Labelled photos from "scalogram", an image-classification folder in chiduc2905/pd_fewshot. The possible labels are: corona, nopd, surface defect.

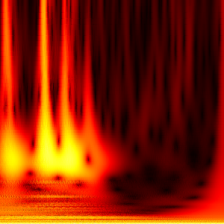
Label: corona

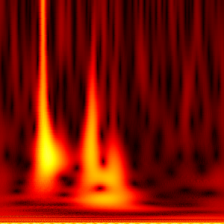
Label: surface defect

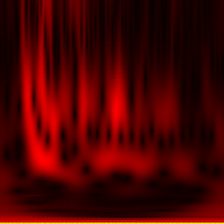
Label: nopd

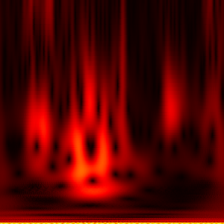
Label: nopd

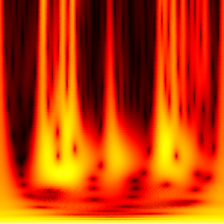
Label: corona

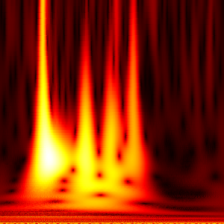
Label: surface defect
